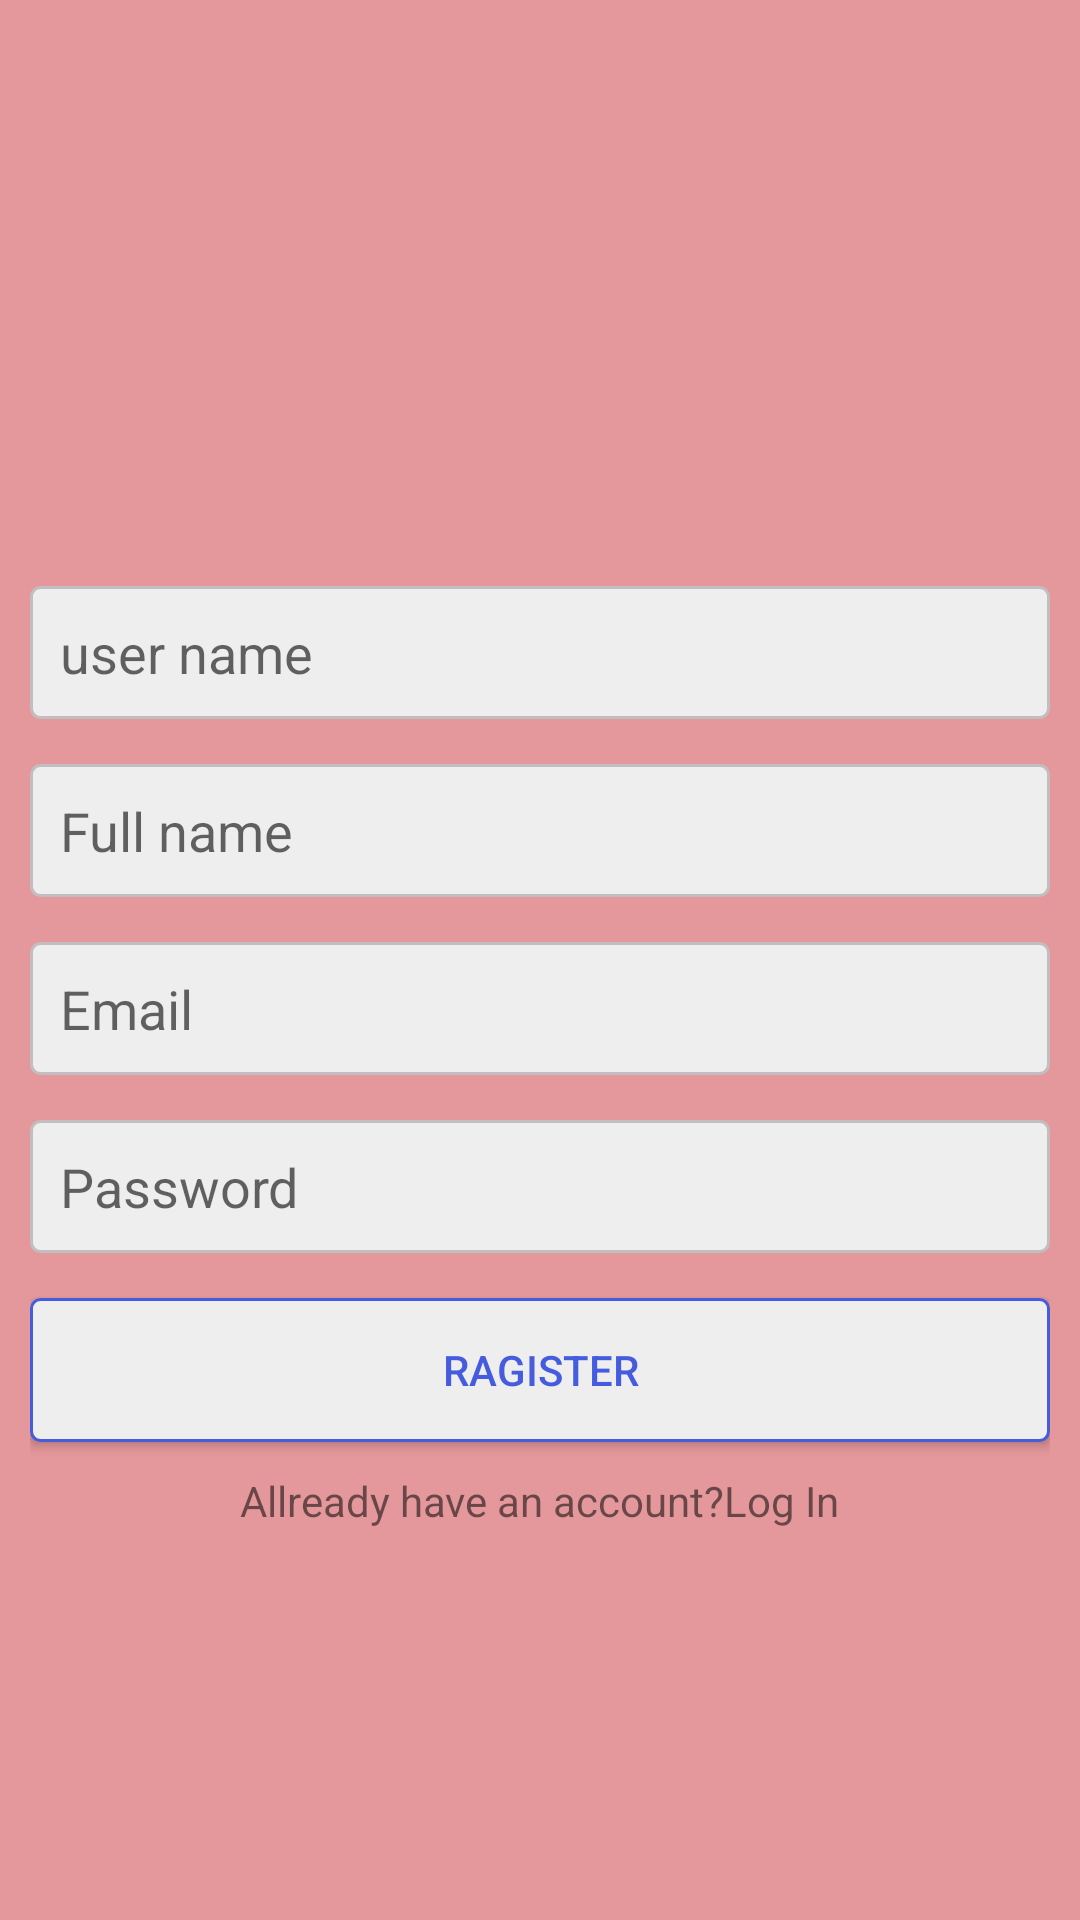

The Android layout XML behind this screen, and the referenced resources:
<!-- AndroidManifest.xml: application theme Theme.CloneAppInsta -->
<!-- res/layout/activity_register2.xml -->
<?xml version="1.0" encoding="utf-8"?>
<LinearLayout
    xmlns:android="http://schemas.android.com/apk/res/android"
    xmlns:app="http://schemas.android.com/apk/res-auto"
    xmlns:tools="http://schemas.android.com/tools"
    android:layout_width="match_parent"
    android:layout_height="match_parent"
    android:orientation="vertical"
    android:gravity="center"
    android:padding="10dp"
    android:background="#E5989B"

    tools:context=".RegisterActivity">

    <ImageView
        android:layout_width="wrap_content"
        android:layout_height="50dp"
        android:backgroundTint="@color/colorLack"
        android:src = "@drawable/logo"
        ></ImageView>
    <EditText
        android:layout_width="match_parent"
        android:layout_height="wrap_content"
        android:hint="user name"
        android:layout_marginTop="15dp"
        android:id="@+id/username"
        android:padding="10dp"
        android:background="@drawable/edittext_background"
        ></EditText>

    <EditText
        android:layout_width="match_parent"
        android:layout_height="wrap_content"
        android:hint="Full name"
        android:layout_marginTop="15dp"
        android:id="@+id/fullname"
        android:padding="10dp"
        android:background="@drawable/edittext_background"
        ></EditText>

    <EditText
        android:layout_width="match_parent"
        android:layout_height="wrap_content"
        android:hint="Email"
        android:inputType="textEmailAddress"
        android:layout_marginTop="15dp"
        android:id="@+id/email"
        android:padding="10dp"
        android:background="@drawable/edittext_background"
        ></EditText>


    <EditText
        android:layout_width="match_parent"
        android:layout_height="wrap_content"
        android:hint="Password"
        android:layout_marginTop="15dp"
        android:id="@+id/password"
        android:inputType="textPassword"
        android:padding="10dp"
        android:background="@drawable/edittext_background"
        ></EditText>
    <Button
        android:layout_width="match_parent"
        android:layout_height="wrap_content"
        android:id="@+id/ragister_btn"
        android:text="Ragister"
        android:textColor="@color/colorPrimary"
        android:background="@drawable/button_background"
        android:layout_marginTop="15dp"
        ></Button>

    <TextView
        android:layout_width="wrap_content"
        android:layout_height="wrap_content"
        android:text="Allready have an account?Log In"
        android:id="@+id/txt_login"
        android:layout_marginTop="10dp"
        ></TextView>



</LinearLayout>
<!-- resources referenced by this layout -->
<resources>
  <color name="colorLack">#000000</color>
  <color name="colorPrimary">#455cde</color>
  <!-- drawable button_background (drawable) -->
  <?xml version="1.0" encoding="utf-8"?>
  <shape xmlns:android="http://schemas.android.com/apk/res/android">
  
      <corners android:radius="3dp"></corners>
      <solid android:color="#eee"></solid>
      <stroke android:width="1dp"
          android:color="@color/colorPrimary">
  
      </stroke>
  
  </shape>
  <!-- drawable edittext_background (drawable) -->
  <?xml version="1.0" encoding="utf-8"?>
  <shape xmlns:android="http://schemas.android.com/apk/res/android">
  
      <corners android:radius="3dp"></corners>
      <solid android:color="#eee"></solid>
      <stroke android:width="1dp"
          android:color="@color/colorAccent">
  
      </stroke>
  
  
  </shape>
  <style name="Theme.CloneAppInsta" parent="Theme.MaterialComponents.DayNight.DarkActionBar">
          
          
          
          
         
  
          <item name="android:statusBarColor" tools:targetApi="l">?attr/colorPrimaryVariant</item>
          
      </style>
  <color name="colorAccent">#c2bdbf</color>
</resources>
